Labelled photos from "Split_data", an image-classification folder in Lagoon6/Chrome_Data_Dashboard_pj. The possible labels are: dent augmentation, dent side augmentation, OK data, side augmentation.

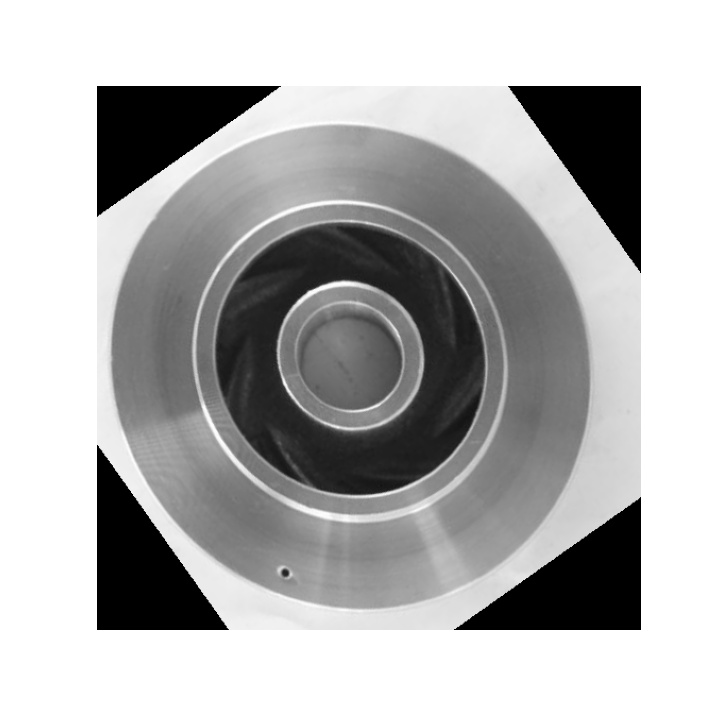
Label: dent augmentation

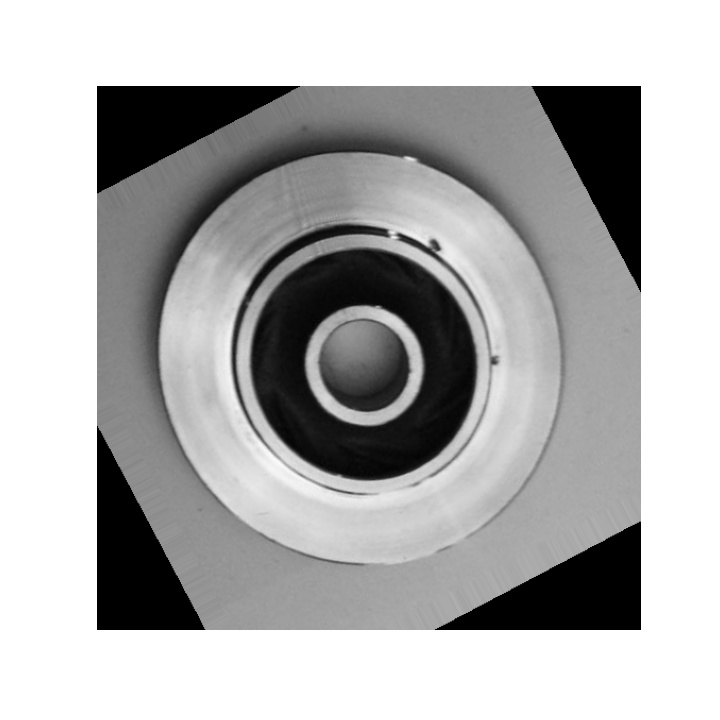
Label: dent augmentation

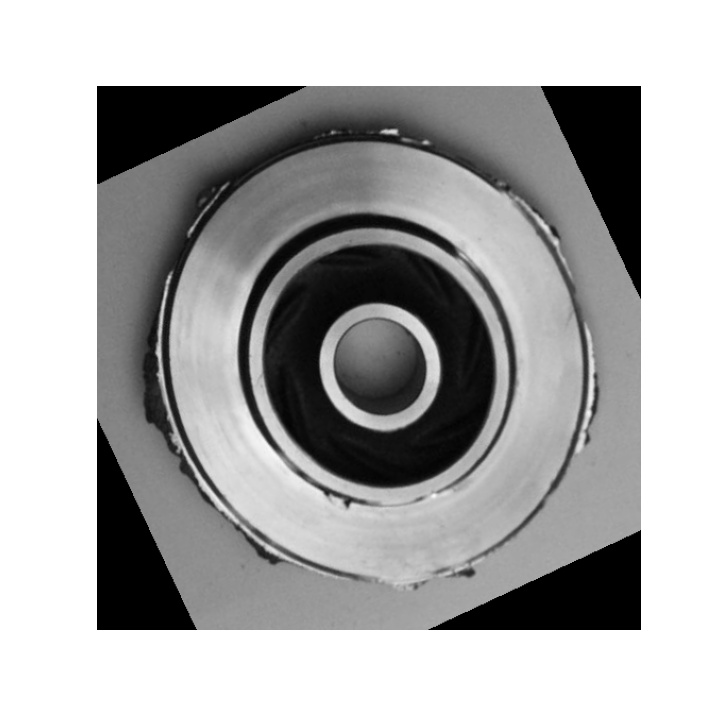
Label: dent side augmentation

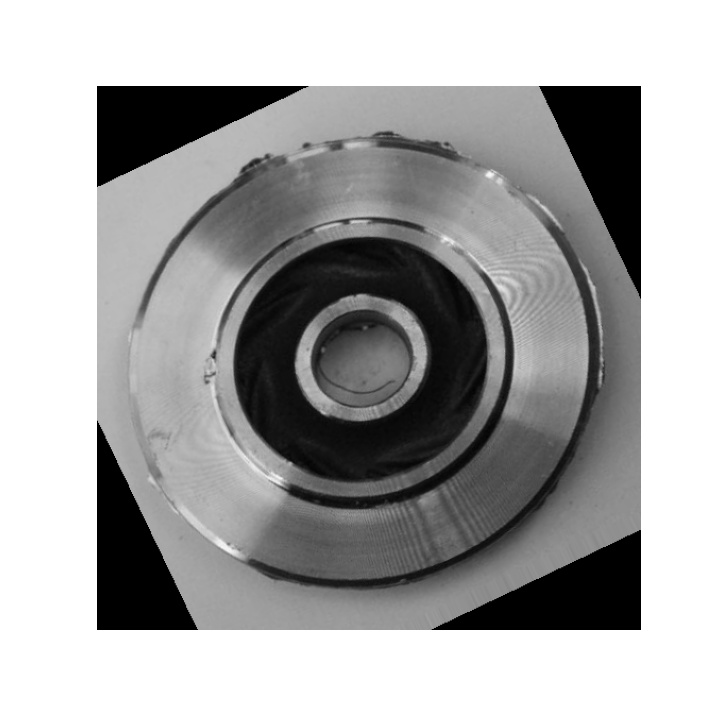
Label: dent side augmentation

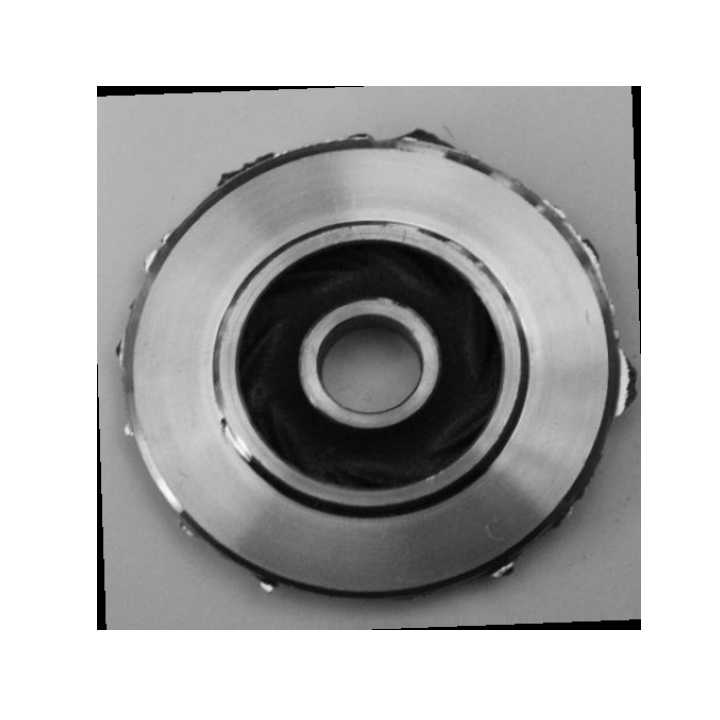
Label: side augmentation

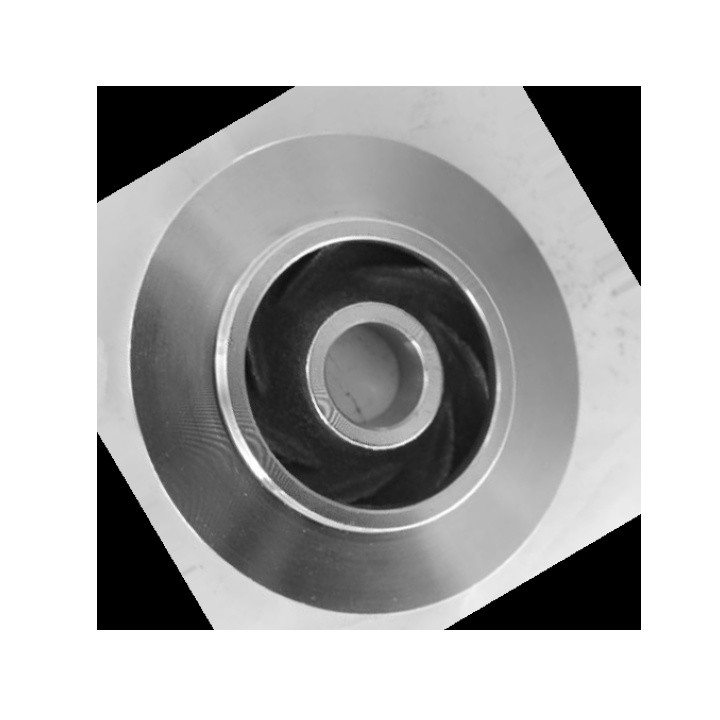
Label: OK data
